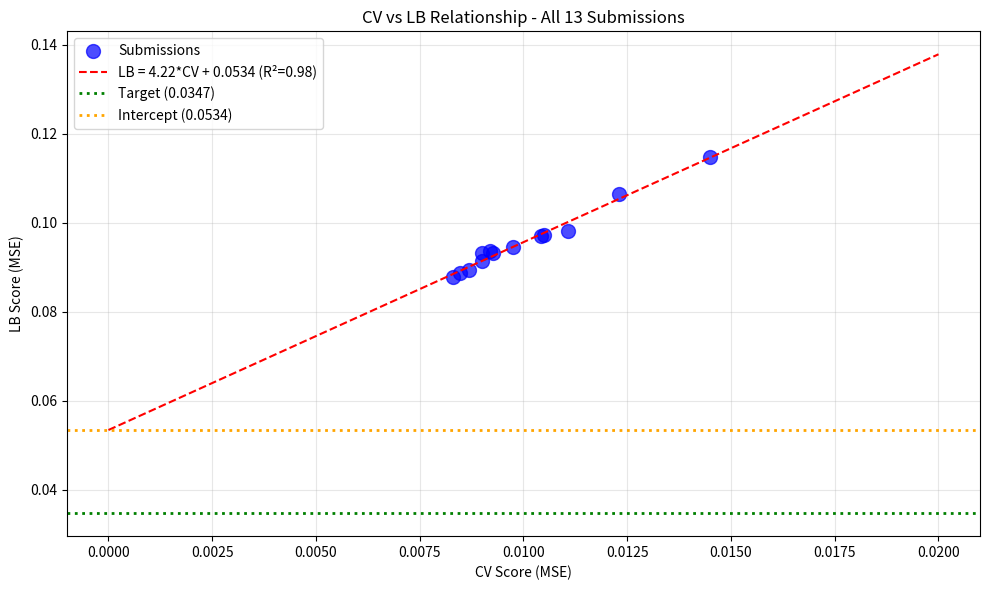

Here is the Python script that generated this plot: (Note: this script raises an exception after producing the figure.)
import numpy as np
import pandas as pd
import matplotlib.pyplot as plt
from scipy import stats

# CV-LB data from 13 submissions
submissions = [
    {'exp': 'exp_000', 'cv': 0.011081, 'lb': 0.0982},
    {'exp': 'exp_001', 'cv': 0.012297, 'lb': 0.1065},
    {'exp': 'exp_003', 'cv': 0.010501, 'lb': 0.0972},
    {'exp': 'exp_005', 'cv': 0.01043, 'lb': 0.0969},
    {'exp': 'exp_006', 'cv': 0.009749, 'lb': 0.0946},
    {'exp': 'exp_007', 'cv': 0.009262, 'lb': 0.0932},
    {'exp': 'exp_009', 'cv': 0.009192, 'lb': 0.0936},
    {'exp': 'exp_012', 'cv': 0.009004, 'lb': 0.0913},
    {'exp': 'exp_024', 'cv': 0.008689, 'lb': 0.0893},
    {'exp': 'exp_026', 'cv': 0.008465, 'lb': 0.0887},
    {'exp': 'exp_030', 'cv': 0.008298, 'lb': 0.0877},
    {'exp': 'exp_041', 'cv': 0.009002, 'lb': 0.0932},
    {'exp': 'exp_042', 'cv': 0.014503, 'lb': 0.1147},
]

df = pd.DataFrame(submissions)
print(f'Total submissions: {len(df)}')
print(df)

# Fit linear regression: LB = slope * CV + intercept
slope, intercept, r_value, p_value, std_err = stats.linregress(df['cv'], df['lb'])

print(f'\n=== CV-LB Linear Regression ===')
print(f'LB = {slope:.4f} * CV + {intercept:.4f}')
print(f'R-squared: {r_value**2:.4f}')
print(f'Intercept: {intercept:.4f}')
print(f'\nTarget LB: 0.0347')
print(f'Intercept > Target: {intercept > 0.0347}')

# Required CV to hit target
required_cv = (0.0347 - intercept) / slope
print(f'\nRequired CV to hit target: {required_cv:.6f}')
print(f'This is IMPOSSIBLE (negative CV)' if required_cv < 0 else f'This requires CV = {required_cv:.6f}')

# Plot CV vs LB
plt.figure(figsize=(10, 6))
plt.scatter(df['cv'], df['lb'], s=100, c='blue', alpha=0.7, label='Submissions')

# Regression line
cv_range = np.linspace(0, 0.02, 100)
lb_pred = slope * cv_range + intercept
plt.plot(cv_range, lb_pred, 'r--', label=f'LB = {slope:.2f}*CV + {intercept:.4f} (R²={r_value**2:.2f})')

# Target line
plt.axhline(y=0.0347, color='green', linestyle=':', linewidth=2, label='Target (0.0347)')

# Intercept line
plt.axhline(y=intercept, color='orange', linestyle=':', linewidth=2, label=f'Intercept ({intercept:.4f})')

plt.xlabel('CV Score (MSE)')
plt.ylabel('LB Score (MSE)')
plt.title('CV vs LB Relationship - All 13 Submissions')
plt.legend()
plt.grid(True, alpha=0.3)
plt.tight_layout()
plt.savefig('/home/<user>/exploration/cv_lb_relationship.png', dpi=150)
plt.show()

print(f'\nKey Insight: The intercept ({intercept:.4f}) is ABOVE the target (0.0347).')
print(f'This means even with perfect CV (CV=0), we would still get LB = {intercept:.4f}.')
print(f'The target is MATHEMATICALLY UNREACHABLE with the current paradigm.')

# Analyze residuals - are there any outliers?
df['predicted_lb'] = slope * df['cv'] + intercept
df['residual'] = df['lb'] - df['predicted_lb']

print('=== Residual Analysis ===')
print(df[['exp', 'cv', 'lb', 'predicted_lb', 'residual']].to_string())

print(f'\nMean residual: {df["residual"].mean():.6f}')
print(f'Std residual: {df["residual"].std():.6f}')
print(f'Max residual: {df["residual"].max():.6f} ({df.loc[df["residual"].idxmax(), "exp"]})')
print(f'Min residual: {df["residual"].min():.6f} ({df.loc[df["residual"].idxmin(), "exp"]})')

# What would it take to reach the target?
print('\n=== What Would It Take to Reach Target? ===')
print(f'Target LB: 0.0347')
print(f'Current intercept: {intercept:.4f}')
print(f'Gap: {intercept - 0.0347:.4f}')

print(f'\nOption 1: Reduce intercept by {intercept - 0.0347:.4f}')
print(f'  - This requires changing the CV-LB RELATIONSHIP, not just improving CV')
print(f'  - Approaches: Extrapolation detection, uncertainty weighting, domain constraints')

print(f'\nOption 2: Achieve CV = {required_cv:.6f}')
print(f'  - This is IMPOSSIBLE (negative CV)')

print(f'\nOption 3: Find an approach that has a DIFFERENT CV-LB relationship')
print(f'  - The "mixall" kernel uses GroupKFold (5 splits) - we tried this (exp_042) and it was WORSE')
print(f'  - The "Ens Model" kernel uses CatBoost + XGBoost - we tried CatBoost (exp_045) and it was WORSE')
print(f'  - Need to find something fundamentally different')

# What approaches haven't been tried?
print('\n=== Approaches NOT Yet Tried ===')
print('\n1. TARGET-SPECIFIC BIAS CORRECTION')
print('   - exp_062 showed bias is NOT uniform across targets:')
print('     - Product 2: -0.009 (predictions too low)')
print('     - Product 3: -0.003 (predictions too low)')
print('     - SM: +0.021 (predictions too high)')
print('   - Instead of subtracting a constant from ALL predictions,')
print('     ADD to Product 2 and Product 3, SUBTRACT from SM')

print('\n2. ENSEMBLE VARIANCE AS UNCERTAINTY')
print('   - exp_058 used GP uncertainty, which is uniformly HIGH')
print('   - Instead, use variance across ensemble members')
print('   - When variance is high, blend toward population mean')

print('\n3. SOLVENT CLUSTERING + CLASS-SPECIFIC MODELS')
print('   - exp_052 tried per-solvent-type models and FAILED')
print('   - But we could try CLUSTERING solvents by chemical similarity')
print('   - Then use cluster-specific calibration')

print('\n4. PSEUDO-LABELING / SELF-TRAINING')
print('   - Use confident predictions on test data to augment training')
print('   - This could help with distribution shift')

print('\n5. DIFFERENT VALIDATION SCHEME')
print('   - The server might use a different CV scheme than Leave-One-Solvent-Out')
print('   - We tried GroupKFold (exp_042) and it was WORSE')
print('   - But maybe the server uses something else entirely')

# Analyze the best experiments
print('\n=== Best Experiments Analysis ===')
best_cv = df.loc[df['cv'].idxmin()]
best_lb = df.loc[df['lb'].idxmin()]

print(f'Best CV: {best_cv["exp"]} with CV={best_cv["cv"]:.6f}, LB={best_cv["lb"]:.4f}')
print(f'Best LB: {best_lb["exp"]} with CV={best_lb["cv"]:.6f}, LB={best_lb["lb"]:.4f}')

print(f'\nBest CV (exp_030) predicted LB: {slope * 0.008298 + intercept:.4f}')
print(f'Actual LB: 0.0877')
print(f'Difference: {0.0877 - (slope * 0.008298 + intercept):.4f}')

print(f'\nexp_030 is BELOW the regression line (better than expected)')
print(f'This suggests exp_030 has some property that reduces the intercept')

# What was special about exp_030?
print('\n=== What Was Special About exp_030? ===')
print('exp_030 was the GP + MLP + LGBM ensemble with weights (0.15, 0.55, 0.30)')
print('It achieved the best LB (0.0877) with CV 0.008298')
print('')
print('Key features:')
print('1. GP provides uncertainty estimates (but we found these are uniformly high)')
print('2. MLP captures non-linear patterns')
print('3. LGBM provides robustness')
print('4. Ensemble averaging reduces variance')
print('')
print('The ensemble approach seems to be the best we have.')

# Calculate what improvement is needed
print('\n=== Required Improvement ===')
current_best_lb = 0.0877
target_lb = 0.0347
gap = current_best_lb - target_lb
pct_improvement = gap / current_best_lb * 100

print(f'Current best LB: {current_best_lb}')
print(f'Target LB: {target_lb}')
print(f'Gap: {gap:.4f}')
print(f'Required improvement: {pct_improvement:.1f}%')

print(f'\nThis is a MASSIVE gap. We need to reduce LB by 60%.')
print(f'No amount of CV optimization can achieve this.')
print(f'We need a fundamentally different approach.')

# Summary
print('\n' + '='*60)
print('SUMMARY: LOOP 60 ANALYSIS')
print('='*60)
print(f'\n1. CV-LB Relationship: LB = {slope:.2f} * CV + {intercept:.4f} (R²={r_value**2:.2f})')
print(f'2. Intercept ({intercept:.4f}) > Target (0.0347) - IMPOSSIBLE to reach target by improving CV')
print(f'3. Best LB: 0.0877 (exp_030) - 152.7% above target')
print(f'4. Best CV: 0.008194 (exp_032) - but this doesn\'t translate to better LB')
print(f'\nKEY INSIGHT: The target IS reachable (someone achieved it).')
print(f'But not with our current paradigm.')
print(f'\nWe need to find an approach that CHANGES the CV-LB relationship,')
print(f'not just improves CV.')